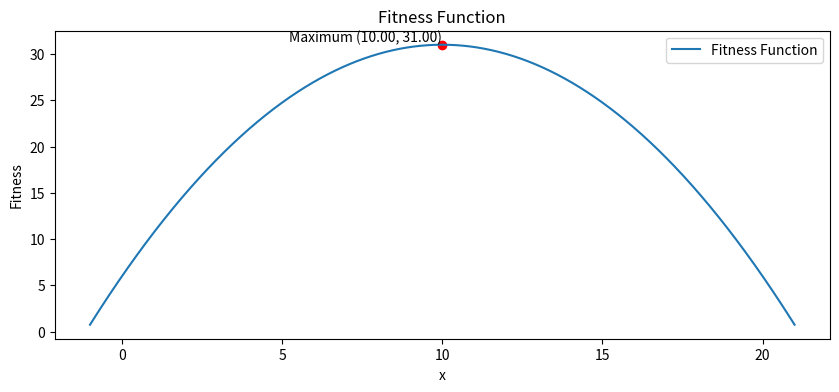
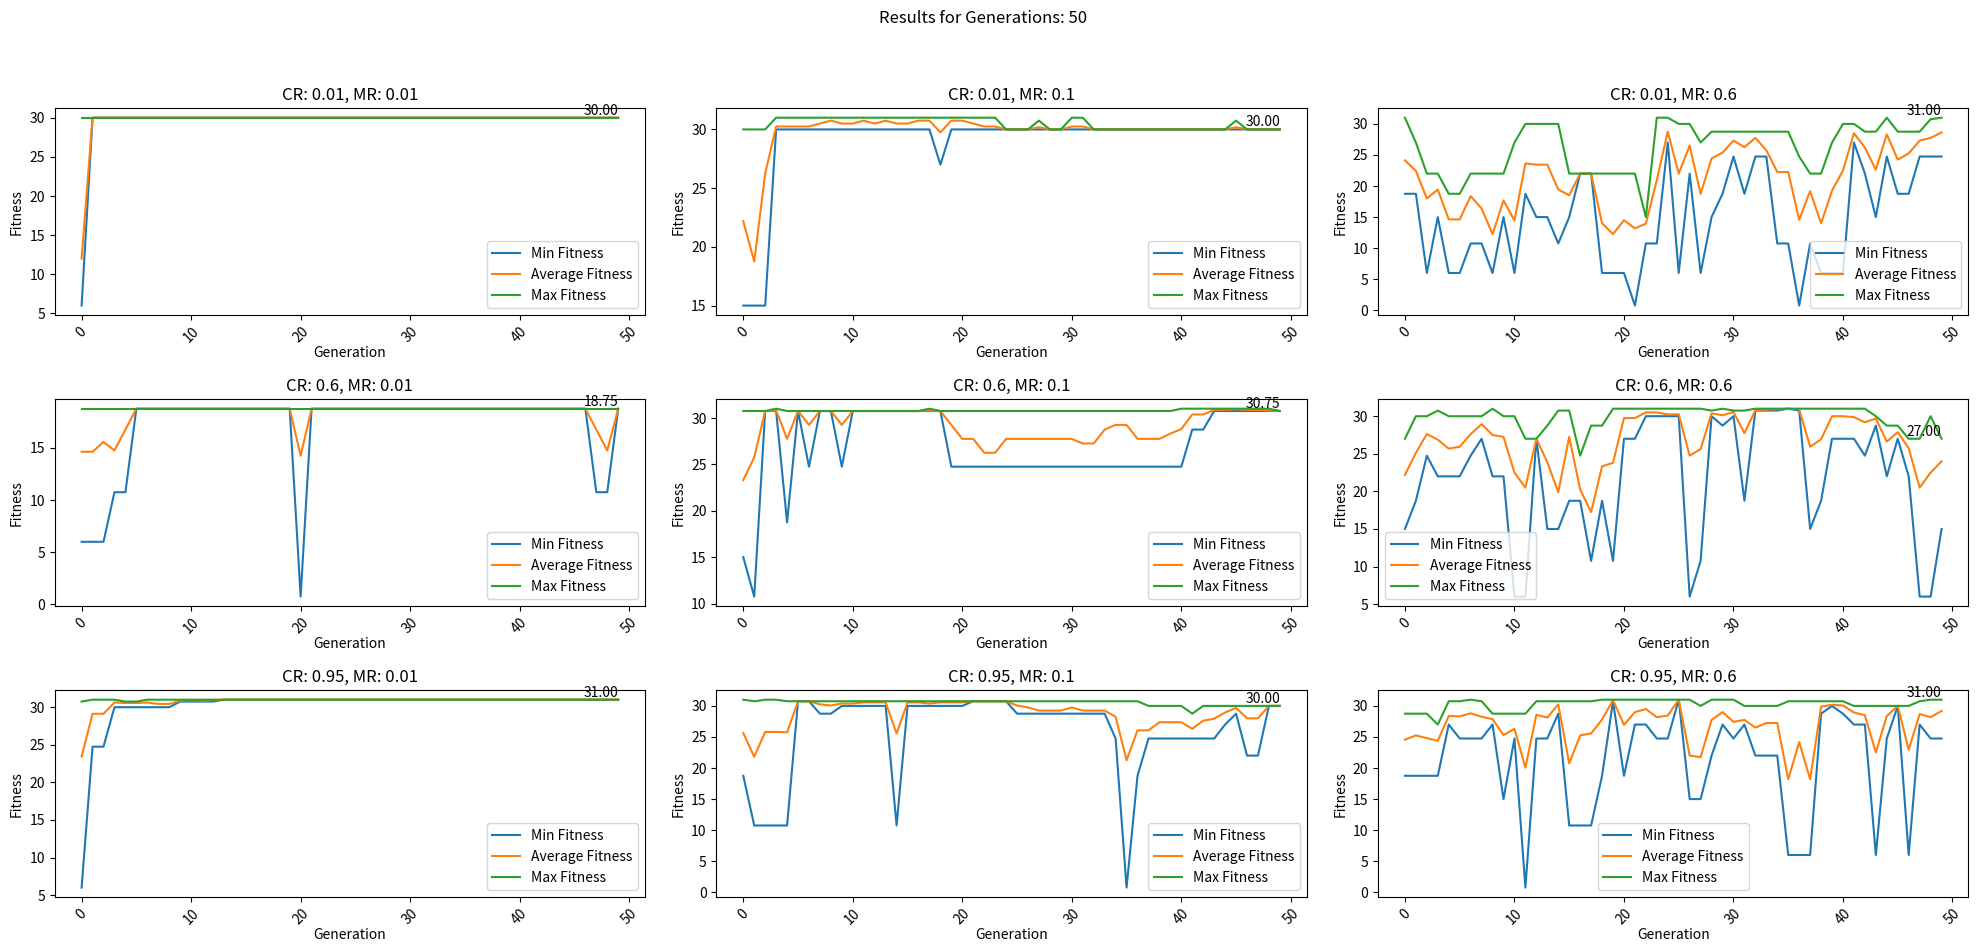
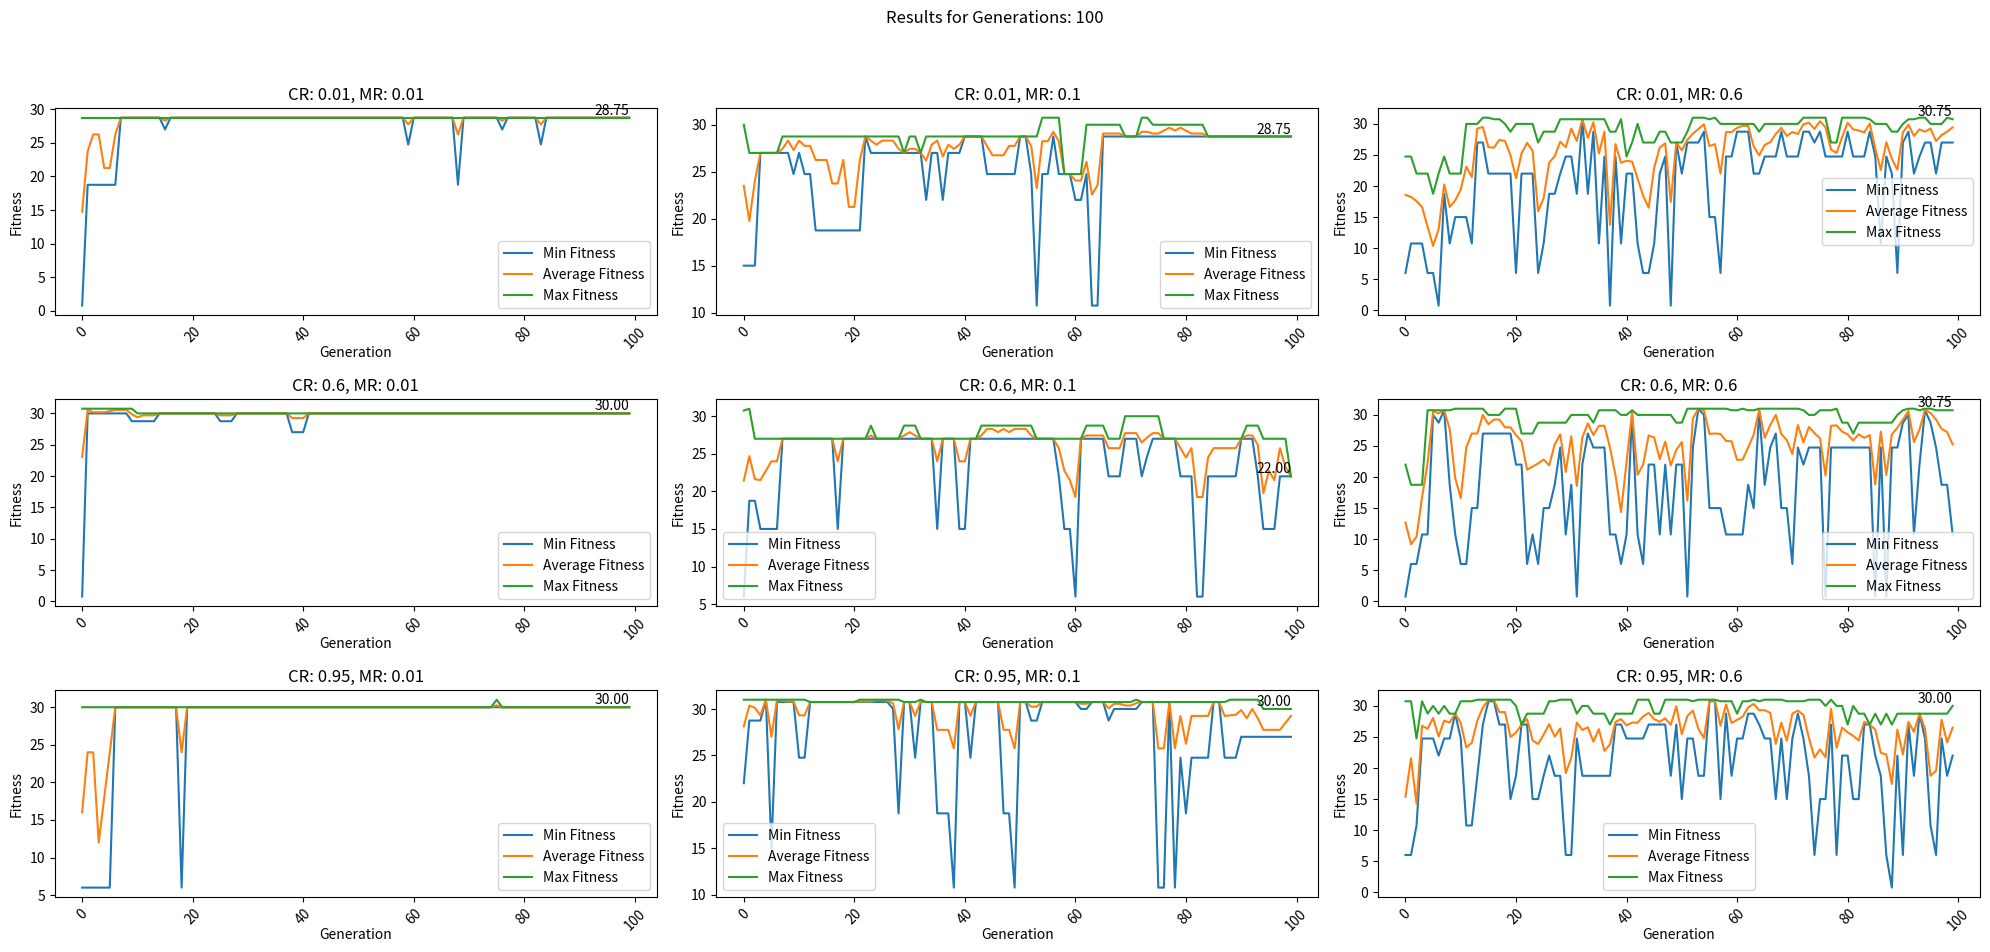
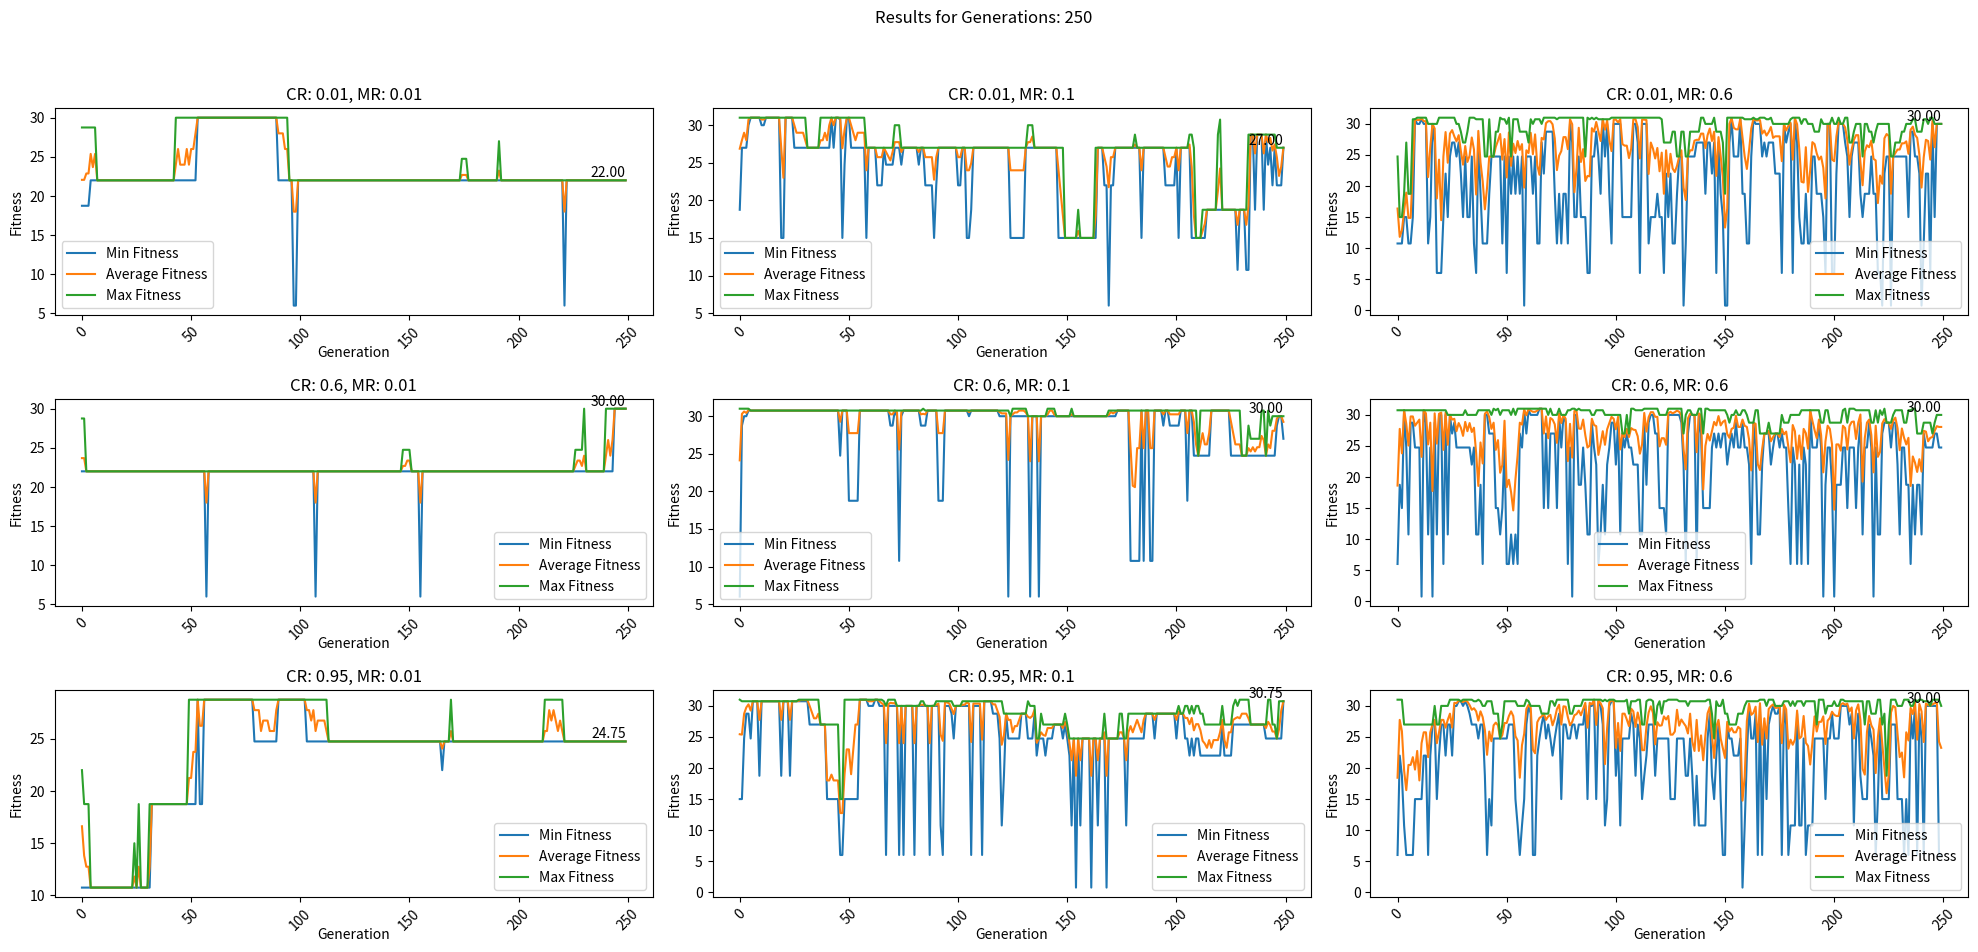

Python code for these plots, in order:
import numpy as np
import matplotlib.pyplot as plt
import statistics as stat
import random

POPULATION_SIZE = 4
GENERATIONS = [50, 100, 250]
CROSSOVER_RATE = [0.01, 0.6, 0.95]
MUTATION_RATE = [0.01, 0.1, 0.6]
X_RANGE = (-1, 21)
BIN_LENGTH = len(bin(X_RANGE[1])[2:]) + 1 # 2's complement => 1 bit for sign

def fitness_fun(x):
    return -0.25 * x**2 + 5 * x + 6

def int_to_bin(number):
    if number < 0:
        return bin((1 << BIN_LENGTH) + number)[2:]
    else:
        return bin(number)[2:].zfill(BIN_LENGTH)

def bin_to_int(binary_str):
    if len(binary_str) == BIN_LENGTH and binary_str[0] == '1':
        return -((1 << BIN_LENGTH) - int(binary_str, 2))
    else:
        return int(binary_str, 2)

def create_first_population(population_size, x_range):
    return [np.random.randint(x_range[0], x_range[1]) for _ in range(population_size)]

def calculate_population_fitness(population):
    return [fitness_fun(x) for x in population]

def roulette_selection(population, population_fitness):
    min_fitness = min(population_fitness)
    if min_fitness < 0:
        # shift fitness values to be non-negative => it will be easier to work with them
        population_fitness = [x - min_fitness for x in population_fitness]
    fitness_sum = sum(population_fitness)
    # if fitness sum is 0, all fitness values are 0 => all probabilities are 0 => all individuals are equally likely to be selected
    if fitness_sum == 0:
        return population
    probabilities = [x / fitness_sum for x in population_fitness]
    selected_population = []
    for _ in range(len(population)):
        selected_population.append(population[np.random.choice(len(population), p=probabilities)])
    return selected_population

def random_pair_selection(population):
    random.shuffle(population)
    return population

def crossover(parents, crossover_rate):
    parents = [int_to_bin(x) for x in parents]
    children = []
    # random crossover point
    # every parent pair is crossed => two children are created from each pair, new population size is the same as the old one
    for i in range(0, len(parents), 2):
        if random.random() < crossover_rate:
            crossover_point = random.randint(0, BIN_LENGTH - 1)
            children1 = bin_to_int(parents[i][:crossover_point] + parents[i + 1][crossover_point:])
            children2 = bin_to_int(parents[i + 1][:crossover_point] + parents[i][crossover_point:])
            # check if after crossover children are still in the range, else return original parents
            if children1 >= X_RANGE[0] and children1 <= X_RANGE[1] and children2 >= X_RANGE[0] and children2 <= X_RANGE[1]:
                children.append(children1)
                children.append(children2)
            else:
                children.append(bin_to_int(parents[i]))
                children.append(bin_to_int(parents[i + 1]))
        else:
            children.append(bin_to_int(parents[i]))
            children.append(bin_to_int(parents[i + 1]))
    return children
            
def children_mutation(children, mutation_rate):
    mutated_children = []
    for child in children:
        if random.random() < mutation_rate:
            mutation_point = random.randint(0, BIN_LENGTH - 1)
            mutated_child = child ^ (1 << mutation_point)
            # check if after mutation child is still in the range, else return original child
            if mutated_child >= X_RANGE[0] and mutated_child <= X_RANGE[1]:
                mutated_children.append(mutated_child)
            else:
                mutated_children.append(child)
        else:
            mutated_children.append(child)
    return mutated_children
            
def generate_new_population(population, population_fitness, crossover_rate, mutation_rate):
    selected_population = roulette_selection(population, population_fitness)
    parents = random_pair_selection(selected_population)
    children = crossover(parents, crossover_rate)
    return children_mutation(children, mutation_rate)

def plot_fitness_function(x_range):
    x_values = np.linspace(x_range[0], x_range[1], 10000)
    y_values = fitness_fun(x_values)
    max_y = np.max(y_values)
    max_x = x_values[np.argmax(y_values)]
    plt.figure(figsize=(10, 4))
    plt.plot(x_values, y_values, label="Fitness Function")
    plt.scatter(max_x, max_y, color='red')
    plt.text(max_x, max_y, f'Maximum ({max_x:.2f}, {max_y:.2f})', 
             ha='right', va='bottom')
    plt.title("Fitness Function")
    plt.xlabel("x")
    plt.ylabel("Fitness")
    plt.legend()
    plt.show()
    
plot_fitness_function(X_RANGE)  # fitness function plot

for generation in GENERATIONS:
    fig, axes = plt.subplots(len(CROSSOVER_RATE), len(MUTATION_RATE), figsize=(20, 10))  # each generation has its own set of plots

    for i, crossover_rate in enumerate(CROSSOVER_RATE):
        for j, mutation_rate in enumerate(MUTATION_RATE):
            min_fitness = []
            avg_fitness = []
            max_fitness = []

            population = create_first_population(POPULATION_SIZE, X_RANGE)

            for gen in range(generation):
                population_fitness = calculate_population_fitness(population)

                min_fitness.append(min(population_fitness))
                avg_fitness.append(stat.mean(population_fitness))
                max_fitness.append(max(population_fitness))

                population = generate_new_population(population, population_fitness, crossover_rate, mutation_rate)

            ax = axes[i, j]

            ax.plot(min_fitness, label='Min Fitness')
            ax.plot(avg_fitness, label='Average Fitness')
            ax.plot(max_fitness, label='Max Fitness')
            ax.set_title(f"CR: {crossover_rate}, MR: {mutation_rate}")
            #make xlabel be more above x axis
            ax.xaxis.set_label_coords(0.5, -0.15)
            ax.set_xlabel("Generation")
            ax.set_ylabel("Fitness")
            ax.legend()
            ax.tick_params(axis='x', rotation=45)

            final_max_fitness = max_fitness[-1]
            ax.text(generation - 1, final_max_fitness, f"{final_max_fitness:.2f}", 
                    ha='right', va='bottom')

    plt.suptitle(f"Results for Generations: {generation}")
    plt.tight_layout(rect=[0, 0.03, 1, 0.95])
    plt.show()
